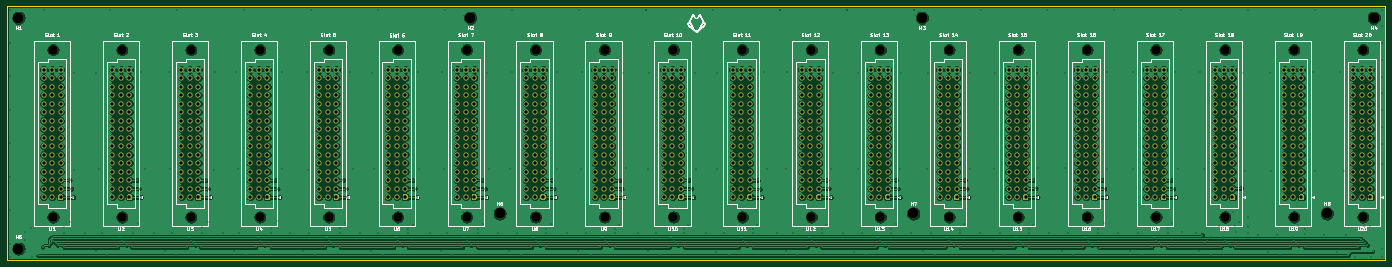
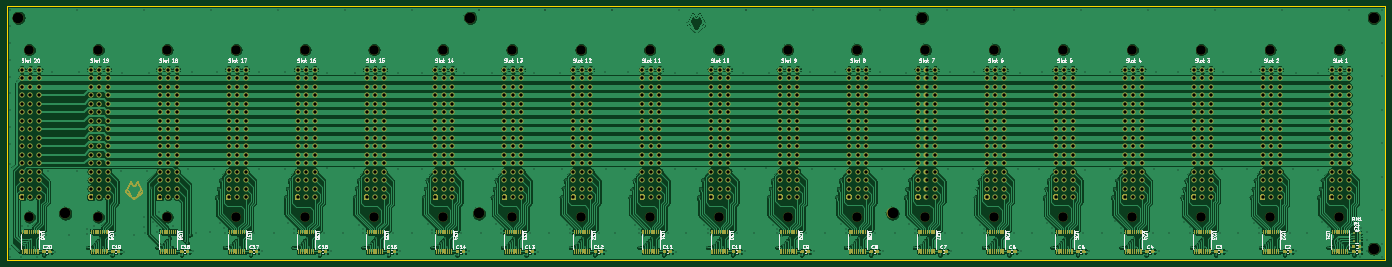
Circuit board: 9 layer files. Board 412.0 x 76.0 mm.
- bottom_copper: Backplane-B_Cu.gbr (898256 bytes)
- bottom_mask: Backplane-B_Mask.gbr (185052 bytes)
- bottom_silk: Backplane-B_SilkS.gbr (80254 bytes)
- outline: Backplane-Edge_Cuts.gbr (726 bytes)
- top_copper: Backplane-F_Cu.gbr (904772 bytes)
- top_mask: Backplane-F_Mask.gbr (32898 bytes)
- top_silk: Backplane-F_SilkS.gbr (94105 bytes)
- drill: Backplane-NPTH.drl (1121 bytes)
- drill: Backplane-PTH.drl (23280 bytes)

=== bottom_copper: Backplane-B_Cu.gbr (898256 bytes, source omitted) ===
=== bottom_mask: Backplane-B_Mask.gbr (185052 bytes, source omitted) ===
=== bottom_silk: Backplane-B_SilkS.gbr (80254 bytes, source omitted) ===
=== outline: Backplane-Edge_Cuts.gbr ===
%TF.GenerationSoftware,KiCad,Pcbnew,5.99.0+really5.1.10+dfsg1-1*%
%TF.CreationDate,2021-12-05T23:32:40+01:00*%
%TF.ProjectId,Backplane,4261636b-706c-4616-9e65-2e6b69636164,rev?*%
%TF.SameCoordinates,Original*%
%TF.FileFunction,Profile,NP*%
%FSLAX46Y46*%
G04 Gerber Fmt 4.6, Leading zero omitted, Abs format (unit mm)*
G04 Created by KiCad (PCBNEW 5.99.0+really5.1.10+dfsg1-1) date 2021-12-05 23:32:40*
%MOMM*%
%LPD*%
G01*
G04 APERTURE LIST*
%TA.AperFunction,Profile*%
%ADD10C,0.050000*%
%TD*%
G04 APERTURE END LIST*
D10*
X40000000Y-126000000D02*
X40000000Y-50000000D01*
X452000000Y-126000000D02*
X40000000Y-126000000D01*
X452000000Y-50000000D02*
X452000000Y-126000000D01*
X40000000Y-50000000D02*
X452000000Y-50000000D01*
M02*

=== top_copper: Backplane-F_Cu.gbr (904772 bytes, source omitted) ===
=== top_mask: Backplane-F_Mask.gbr (32898 bytes, source omitted) ===
=== top_silk: Backplane-F_SilkS.gbr (94105 bytes, source omitted) ===
=== drill: Backplane-NPTH.drl ===
M48
; DRILL file {KiCad 5.99.0+really5.1.10+dfsg1-1} date Sun Dec  5 23:32:42 2021
; FORMAT={-:-/ absolute / inch / decimal}
; #@! TF.CreationDate,2021-12-05T23:32:42+01:00
; #@! TF.GenerationSoftware,Kicad,Pcbnew,5.99.0+really5.1.10+dfsg1-1
; #@! TF.FileFunction,NonPlated,1,2,NPTH
FMAT,2
INCH
T1C0.1122
T2C0.1260
%
G90
G05
T1
X2.1197Y-2.4823
X2.1197Y-4.4508
X2.9307Y-2.4823
X2.9307Y-4.4508
X3.7417Y-2.4823
X3.7417Y-4.4508
X4.5528Y-2.4823
X4.5528Y-4.4508
X5.3638Y-2.4823
X5.3638Y-4.4508
X6.1748Y-2.4823
X6.1748Y-4.4508
X6.9858Y-2.4823
X6.9858Y-4.4508
X7.7969Y-2.4823
X7.7969Y-4.4508
X8.6079Y-2.4823
X8.6079Y-4.4508
X9.4189Y-2.4823
X9.4189Y-4.4508
X10.2299Y-2.4823
X10.2299Y-4.4508
X11.0409Y-2.4823
X11.0409Y-4.4508
X11.852Y-2.4823
X11.852Y-4.4508
X12.663Y-2.4823
X12.663Y-4.4508
X13.474Y-2.4823
X13.474Y-4.4508
X14.285Y-2.4823
X14.285Y-4.4508
X15.0961Y-2.4823
X15.0961Y-4.4508
X15.9071Y-2.4823
X15.9071Y-4.4508
X16.7181Y-2.4823
X16.7181Y-4.4508
X17.5291Y-2.4823
X17.5291Y-4.4508
T2
X1.7126Y-2.1063
X1.7126Y-4.8228
X7.0276Y-2.1063
X7.374Y-4.4094
X12.2402Y-4.4094
X12.3425Y-2.1063
X17.1063Y-4.4094
X17.6575Y-2.1063
T0
M30

=== drill: Backplane-PTH.drl (23280 bytes, source omitted) ===
